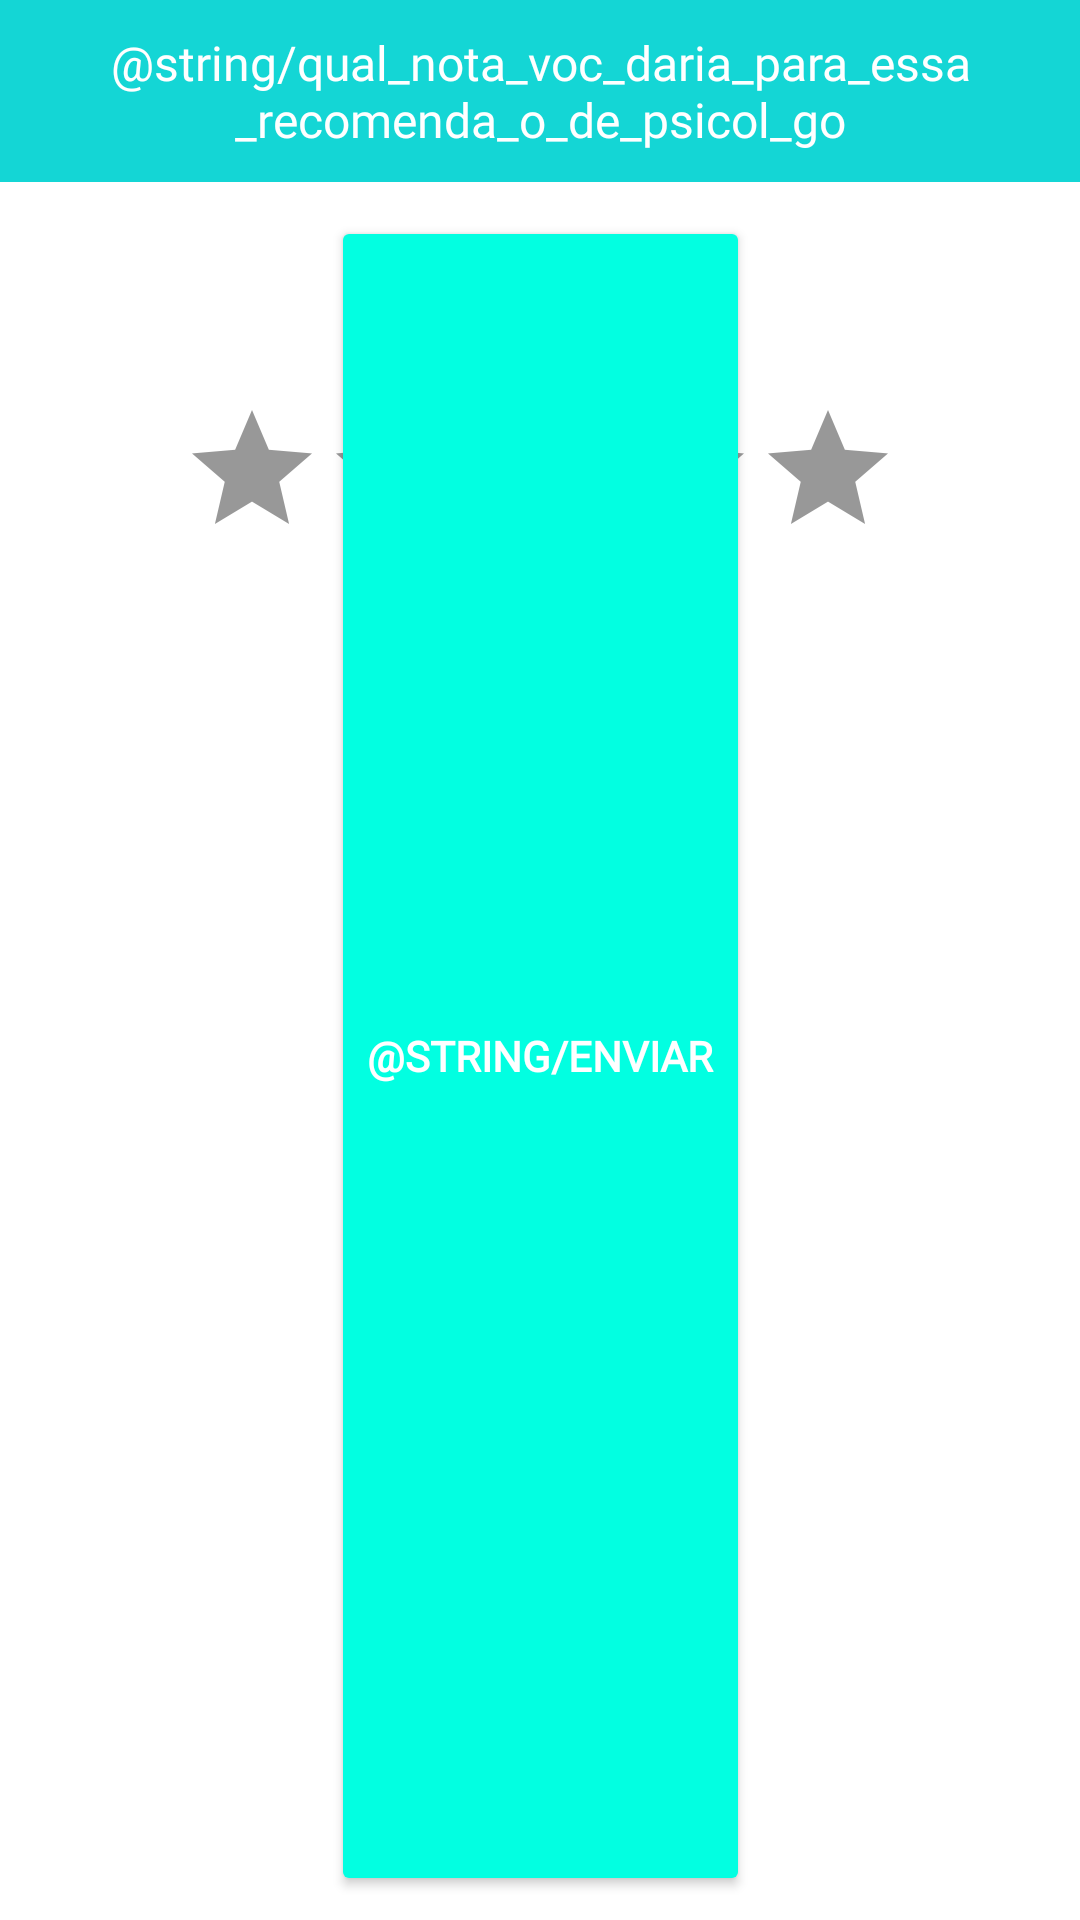

This screen was rendered from an Android layout file. Write that file and the resources it references.
<!-- AndroidManifest.xml: application theme Theme.ProjetoPsicoTinder -->
<!-- res/layout/pop_star_layout.xml -->
<?xml version="1.0" encoding="utf-8"?>
<androidx.constraintlayout.widget.ConstraintLayout xmlns:android="http://schemas.android.com/apk/res/android"
    xmlns:app="http://schemas.android.com/apk/res-auto"
    android:layout_width="match_parent"
    android:layout_height="wrap_content"
    android:animationCache="true"
    android:background="#77FFFFFF">

    <TextView
        android:id="@+id/avaliacao_consulta_ratingBar"
        android:layout_width="match_parent"
        android:layout_height="wrap_content"
        android:background="@drawable/bg_rounded_top_aqua"
        android:fontFamily="@font/inter"
        android:gravity="center_horizontal"
        android:paddingTop="10dp"
        android:paddingBottom="10dp"
        android:text="@string/qual_nota_voc_daria_para_essa_recomenda_o_de_psicol_go"
        android:textColor="@color/white"
        android:textSize="16dp"
        app:layout_constraintLeft_toLeftOf="parent"
        app:layout_constraintRight_toRightOf="parent"
        app:layout_constraintTop_toTopOf="parent" />

    <RatingBar
        android:id="@+id/ratingBar"
        android:layout_width="wrap_content"
        android:layout_height="wrap_content"
        android:layout_marginTop="72dp"
        android:progressBackgroundTint="#989898"
        android:progressTint="#FFDD00"
        android:secondaryProgressTint="@android:color/transparent"
        app:layout_constraintLeft_toLeftOf="parent"
        app:layout_constraintRight_toRightOf="parent"
        app:layout_constraintTop_toBottomOf="@+id/avaliacao_consulta_ratingBar" />

    <Button
        android:id="@+id/avaliacao_consulta_button"
        android:layout_width="wrap_content"
        android:layout_height="match_parent"
        android:layout_marginTop="72dp"
        android:backgroundTint="#02FFE1"
        android:fontFamily="@font/inter"
        android:text="@string/enviar"
        android:textColor="@color/white"
        android:textStyle="bold"
        android:layout_marginBottom="8dp"
        app:layout_constraintBottom_toBottomOf="parent"
        app:layout_constraintLeft_toLeftOf="parent"
        app:layout_constraintRight_toRightOf="parent"
        app:layout_constraintTop_toBottomOf="@+id/ratingBar" />

</androidx.constraintlayout.widget.ConstraintLayout>
<!-- resources referenced by this layout -->
<resources>
  <color name="white">#FFFFFFFF</color>
  <!-- drawable bg_rounded_top_aqua (drawable) -->
  <?xml version="1.0" encoding="utf-8"?>
  <shape xmlns:android="http://schemas.android.com/apk/res/android">
      <solid android:color="#14D6D5"/>
  
  
  
  
  
  
  </shape>
  <style name="Theme.ProjetoPsicoTinder" parent="Theme.MaterialComponents.DayNight.DarkActionBar">
          
          <item name="colorPrimary">@color/purple_500</item>
          <item name="colorPrimaryVariant">@color/purple_700</item>
          <item name="colorOnPrimary">@color/white</item>
          
          <item name="colorSecondary">@color/teal_200</item>
          <item name="colorSecondaryVariant">@color/teal_700</item>
          <item name="colorOnSecondary">@color/black</item>
          
          <item name="android:statusBarColor" tools:targetApi="l">?attr/colorPrimaryVariant</item>
          
      </style>
  <color name="purple_500">#FF6200EE</color>
  <color name="purple_700">#FF3700B3</color>
  <color name="teal_200">#FF03DAC5</color>
  <color name="teal_700">#FF018786</color>
  <color name="black">#FF000000</color>
</resources>
